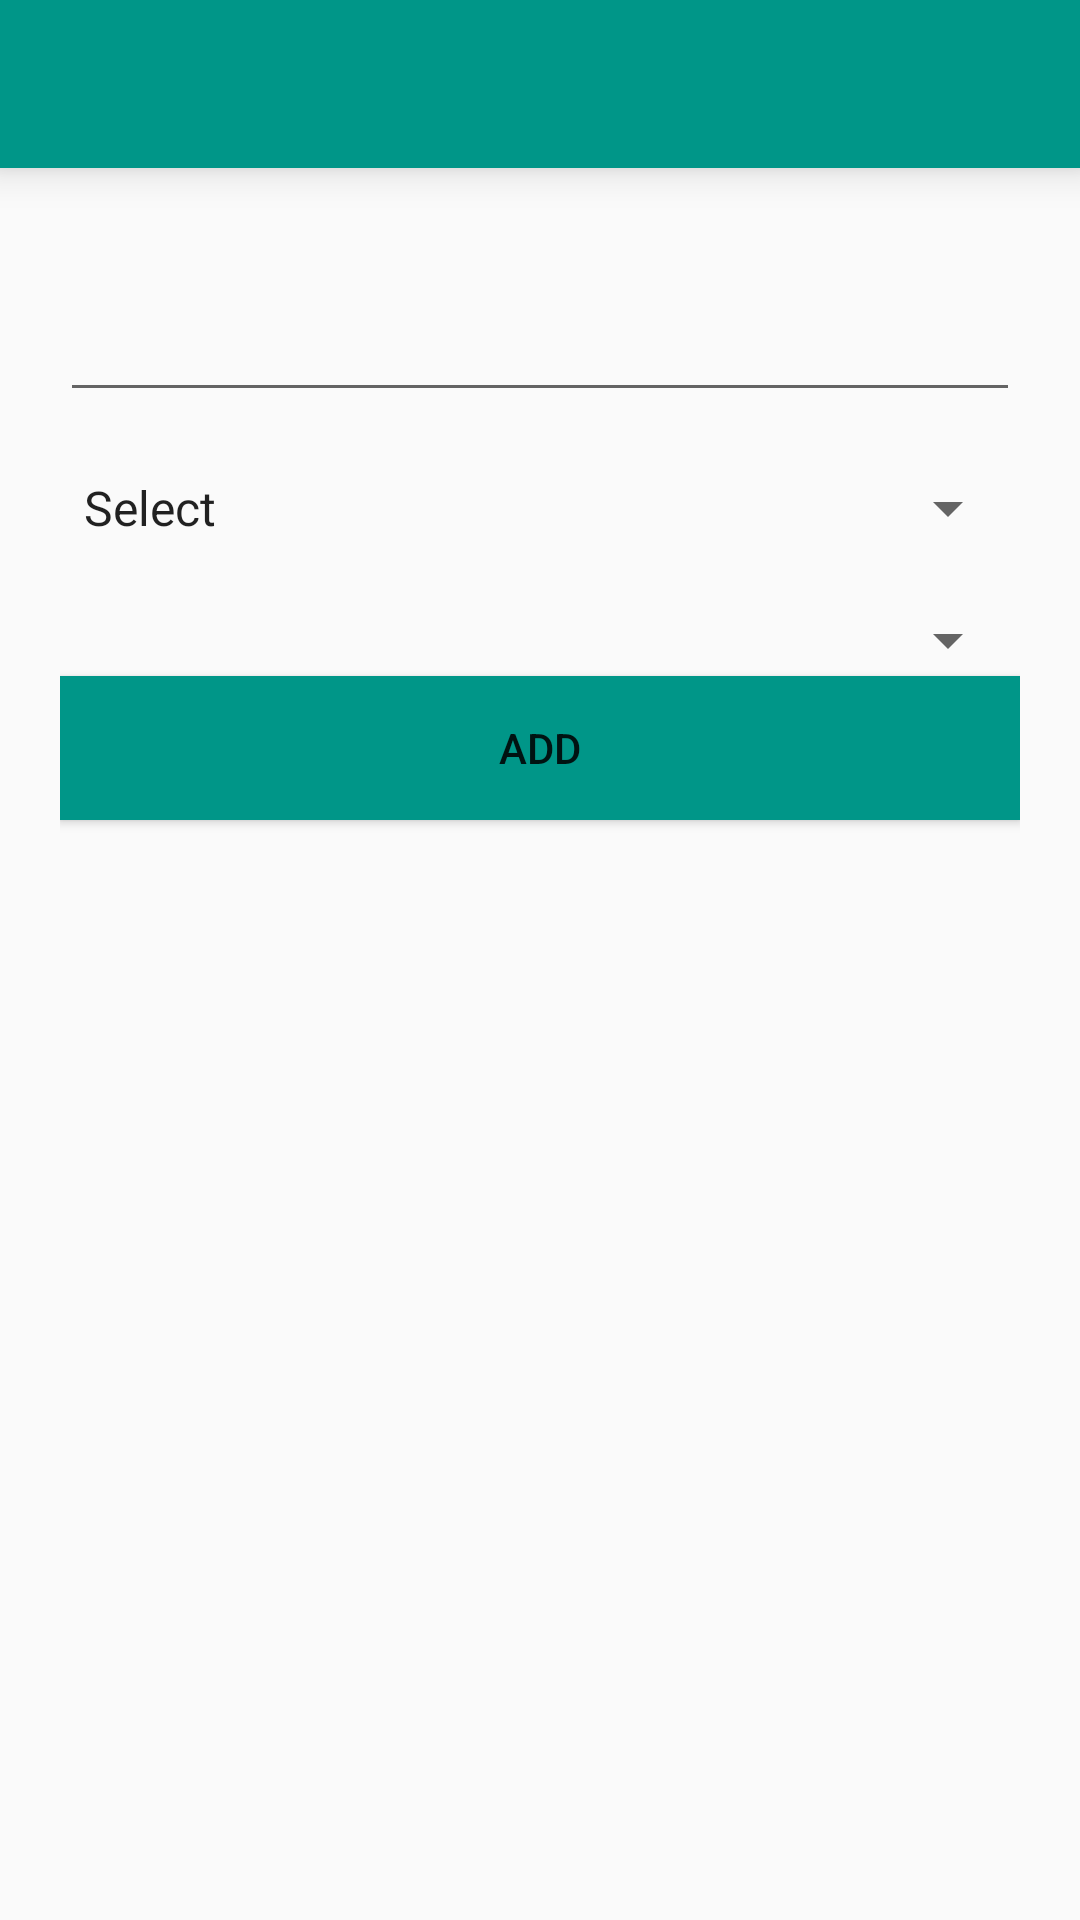

Layout XML and referenced resources for this Android screen:
<!-- AndroidManifest.xml: application theme AppTheme -->
<!-- res/layout/activity_add.xml -->
<?xml version="1.0" encoding="utf-8"?>
<LinearLayout xmlns:android="http://schemas.android.com/apk/res/android"
    xmlns:tools="http://schemas.android.com/tools"
    android:layout_width="match_parent"
    android:layout_height="match_parent"
    android:orientation="vertical"
    tools:context="first.project.com.firstproject.AddActivity">
    <include layout="@layout/toolbar"></include>


    <LinearLayout
        android:layout_width="match_parent"
        android:layout_height="match_parent"
        android:orientation="vertical"
        android:padding="20dp">
    <EditText
        android:layout_width="match_parent"
        android:layout_height="wrap_content"
        android:text=""
        android:id="@+id/data"
        android:layout_marginTop="20dp"
        />

    <Spinner
        android:layout_width="match_parent"
        android:layout_height="wrap_content"
        android:entries="@array/type"
        android:id="@+id/type"
        android:layout_marginTop="20dp"></Spinner>

    <Spinner
        android:layout_width="match_parent"
        android:layout_height="wrap_content"
        android:id="@+id/subtype"
        android:layout_marginTop="20dp"></Spinner>
    <Button
        android:layout_width="match_parent"
        android:layout_height="wrap_content"
        android:text="Add"
        android:id="@+id/add"
        android:background="@color/colorAccent"
        />
    </LinearLayout>
</LinearLayout>
<!-- res/layout/toolbar.xml (included above) -->
<?xml version="1.0" encoding="utf-8"?>
<android.support.v7.widget.Toolbar xmlns:android="http://schemas.android.com/apk/res/android"
    xmlns:local="http://schemas.android.com/apk/res-auto"
    android:id="@+id/toolbar"
    android:layout_width="match_parent"
    android:layout_height="wrap_content"
    android:minHeight="?attr/actionBarSize"
    android:background="?attr/colorPrimary"
    android:elevation="8dp"

    >

    </android.support.v7.widget.Toolbar>
<!-- resources referenced by this layout -->
<resources>
  <string-array name="type">
  
          <item>Select</item>
          <item>Phone</item>
          //
          <item>Mail</item>
          //
          <item>Note</item>
          <item>Address</item>
          //
          <item>NickName</item>
          <item>Events</item>
          //
          <item>Website</item>//
      </string-array>
  <color name="colorAccent">#009688</color>
  <style name="AppTheme" parent="Theme.AppCompat.Light.NoActionBar">
          
          <item name="colorPrimary">@color/colorPrimary</item>
          <item name="colorPrimaryDark">@color/colorPrimaryDark</item>
          <item name="colorAccent">@color/colorAccent</item>
          <item name="android:windowActionBar">false</item>
          <item name="android:windowNoTitle">true</item>
      </style>
  <color name="colorPrimary">#009688</color>
  <color name="colorPrimaryDark">#00796B</color>
</resources>
